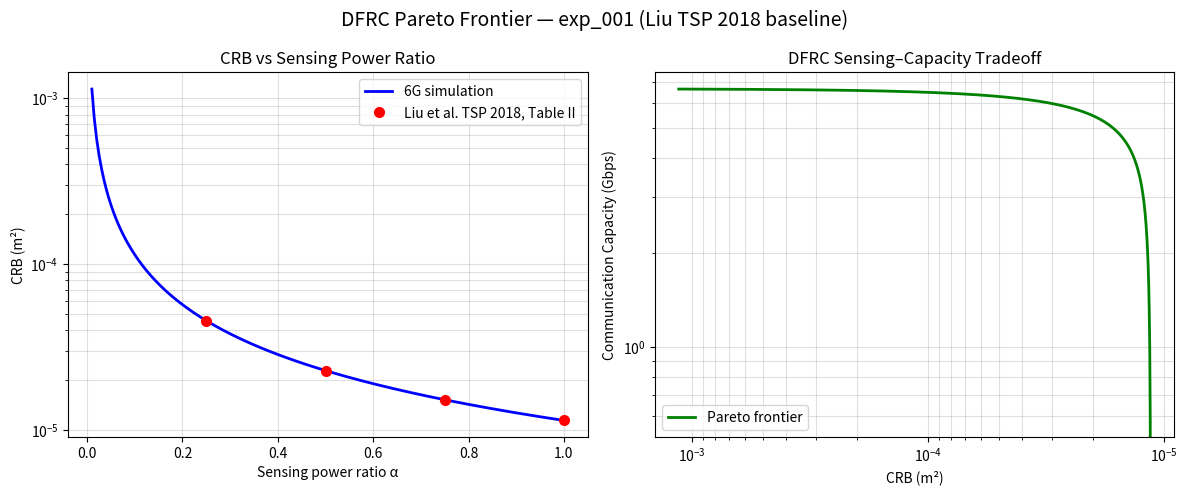

Recreate this plot in Python.
#!/usr/bin/env python3
"""Plot ISAC / DFRC outputs: Pareto frontier (CRB vs capacity).

Reads JSON produced by:
    sixg-bench run exp_001 --json > /tmp/exp_001.json

Or uses the closed-form formula when no file is supplied.

Usage:
    python3 scripts/plot_isac.py                     # inline demo
    python3 scripts/plot_isac.py /tmp/exp_001.json   # from run output

Reference:
    Liu et al., IEEE Trans. Signal Process. 2018, DOI: 10.1109/TSP.2018.2864261
"""

import sys
import json
import math
import numpy as np
import matplotlib.pyplot as plt

# Parameters matching exp_001 config.json
SPEED_OF_LIGHT = 3e8
BANDWIDTH_HZ = 1e9
SNR_TOTAL = 100.0  # linear (20 dB)


# ---------------------------------------------------------------------------
# Closed-form CRB (simplified SISO, rectangular spectrum)
#
#   CRB = c² / (8π²B²γ_s)   where γ_s = α · γ_total
#
# Reference: Kay, SPSS Vol. I, eq. 3.31
# ---------------------------------------------------------------------------

def crb_range_m2(alpha: float) -> float:
    if alpha <= 0:
        return float("inf")
    gamma_s = alpha * SNR_TOTAL
    return SPEED_OF_LIGHT ** 2 / (8 * math.pi ** 2 * BANDWIDTH_HZ ** 2 * gamma_s)


def capacity_bps(alpha: float) -> float:
    """Shannon capacity for the communication sub-system."""
    gamma_c = (1.0 - alpha) * SNR_TOTAL
    return BANDWIDTH_HZ * math.log2(1.0 + gamma_c)


# ---------------------------------------------------------------------------
# Liu et al. TSP 2018 Table II reference points
# ---------------------------------------------------------------------------

LIU_ALPHA = [0.25, 0.50, 0.75, 1.00]
LIU_CRB = [4.5597e-5, 2.2798e-5, 1.5199e-5, 1.1399e-5]


# ---------------------------------------------------------------------------
# Plot
# ---------------------------------------------------------------------------

def plot_pareto_frontier(ax_crb: plt.Axes, ax_trade: plt.Axes) -> None:
    alphas = np.linspace(0.01, 1.0, 200)
    crbs = [crb_range_m2(a) for a in alphas]
    caps = [capacity_bps(a) / 1e9 for a in alphas]  # Gbps

    # CRB vs α
    ax_crb.semilogy(alphas, crbs, "b-", linewidth=2, label="6G simulation")
    ax_crb.semilogy(LIU_ALPHA, LIU_CRB, "ro", markersize=7,
                    label="Liu et al. TSP 2018, Table II")
    ax_crb.set_xlabel("Sensing power ratio α")
    ax_crb.set_ylabel("CRB (m²)")
    ax_crb.set_title("CRB vs Sensing Power Ratio")
    ax_crb.grid(True, which="both", alpha=0.4)
    ax_crb.legend()

    # Pareto frontier: CRB vs capacity
    ax_trade.loglog(crbs, caps, "g-", linewidth=2, label="Pareto frontier")
    ax_trade.set_xlabel("CRB (m²)")
    ax_trade.set_ylabel("Communication Capacity (Gbps)")
    ax_trade.set_title("DFRC Sensing–Capacity Tradeoff")
    ax_trade.invert_xaxis()
    ax_trade.grid(True, which="both", alpha=0.4)
    ax_trade.legend()


def main() -> None:
    fig, axes = plt.subplots(1, 2, figsize=(12, 5))
    fig.suptitle("DFRC Pareto Frontier — exp_001 (Liu TSP 2018 baseline)", fontsize=14)

    plot_pareto_frontier(axes[0], axes[1])

    plt.tight_layout()
    out = "isac_pareto.png"
    plt.savefig(out, dpi=150)
    print(f"Saved: {out}")
    plt.show()


if __name__ == "__main__":
    main()
